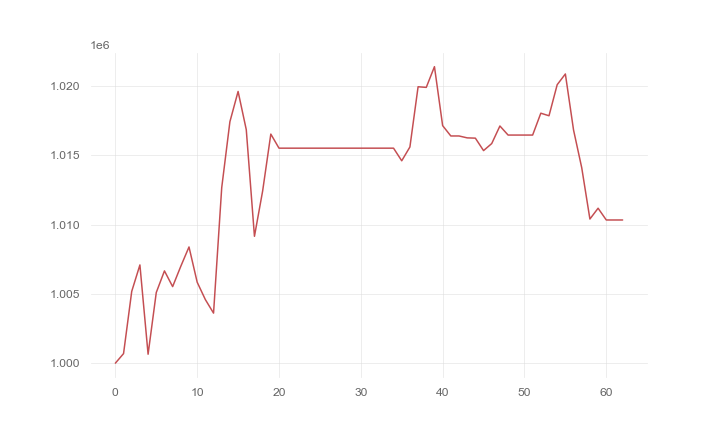

The table this chart was drawn from, first rows:
, 0
0, 1000000
1, 1000690
2, 1005182
3, 1007091
4, 1000646
5, 1005100
6, 1006661
7, 1005527
8, 1006997
9, 1008389
10, 1005843
11, 1004588
12, 1003613
13, 1012674
14, 1017430
15, 1019613
16, 1016853
17, 1009158
18, 1012425
19, 1016535
20, 1015519
21, 1015519
22, 1015519
23, 1015519
24, 1015519
25, 1015519
26, 1015519
27, 1015519
28, 1015519
29, 1015519
30, 1015519
31, 1015519
32, 1015519
33, 1015519
34, 1015519
35, 1014608
36, 1015605
37, 1019952
38, 1019906
39, 1021401
40, 1017146
41, 1016399
42, 1016399
43, 1016262
44, 1016242
45, 1015343
46, 1015852
47, 1017120
48, 1016465
49, 1016465
50, 1016465
51, 1016465
52, 1018043
53, 1017858
54, 1020099
55, 1020874
56, 1016829
57, 1014107
58, 1010404
59, 1011184
... 3 more rows
